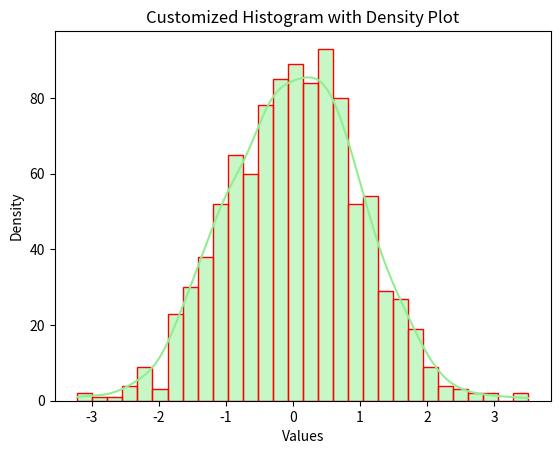

Write the Python code that produced this figure.
import matplotlib.pyplot as plt
import seaborn as sns
import numpy as np

data = np.random.randn(1000)
sns.histplot(data, bins=30, kde=True, color='lightgreen', edgecolor='red')

plt.xlabel('Values')
plt.ylabel('Density')
plt.title('Customized Histogram with Density Plot')
plt.show()
